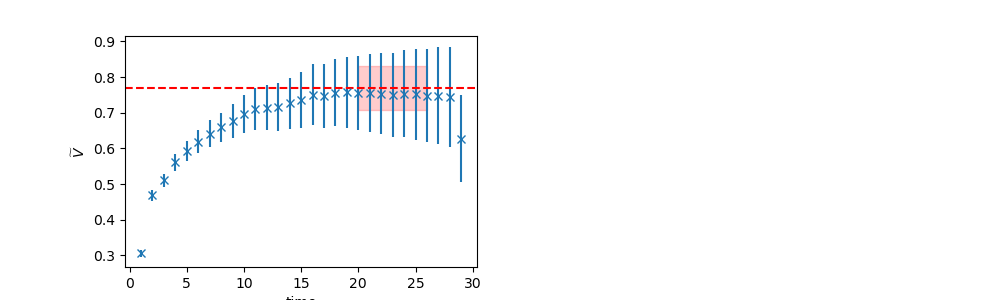

Source data for this figure (header and first rows):
	EffectiveMass	Error	RegUp	RegLow
0	0.7693	0.06062	27	20
